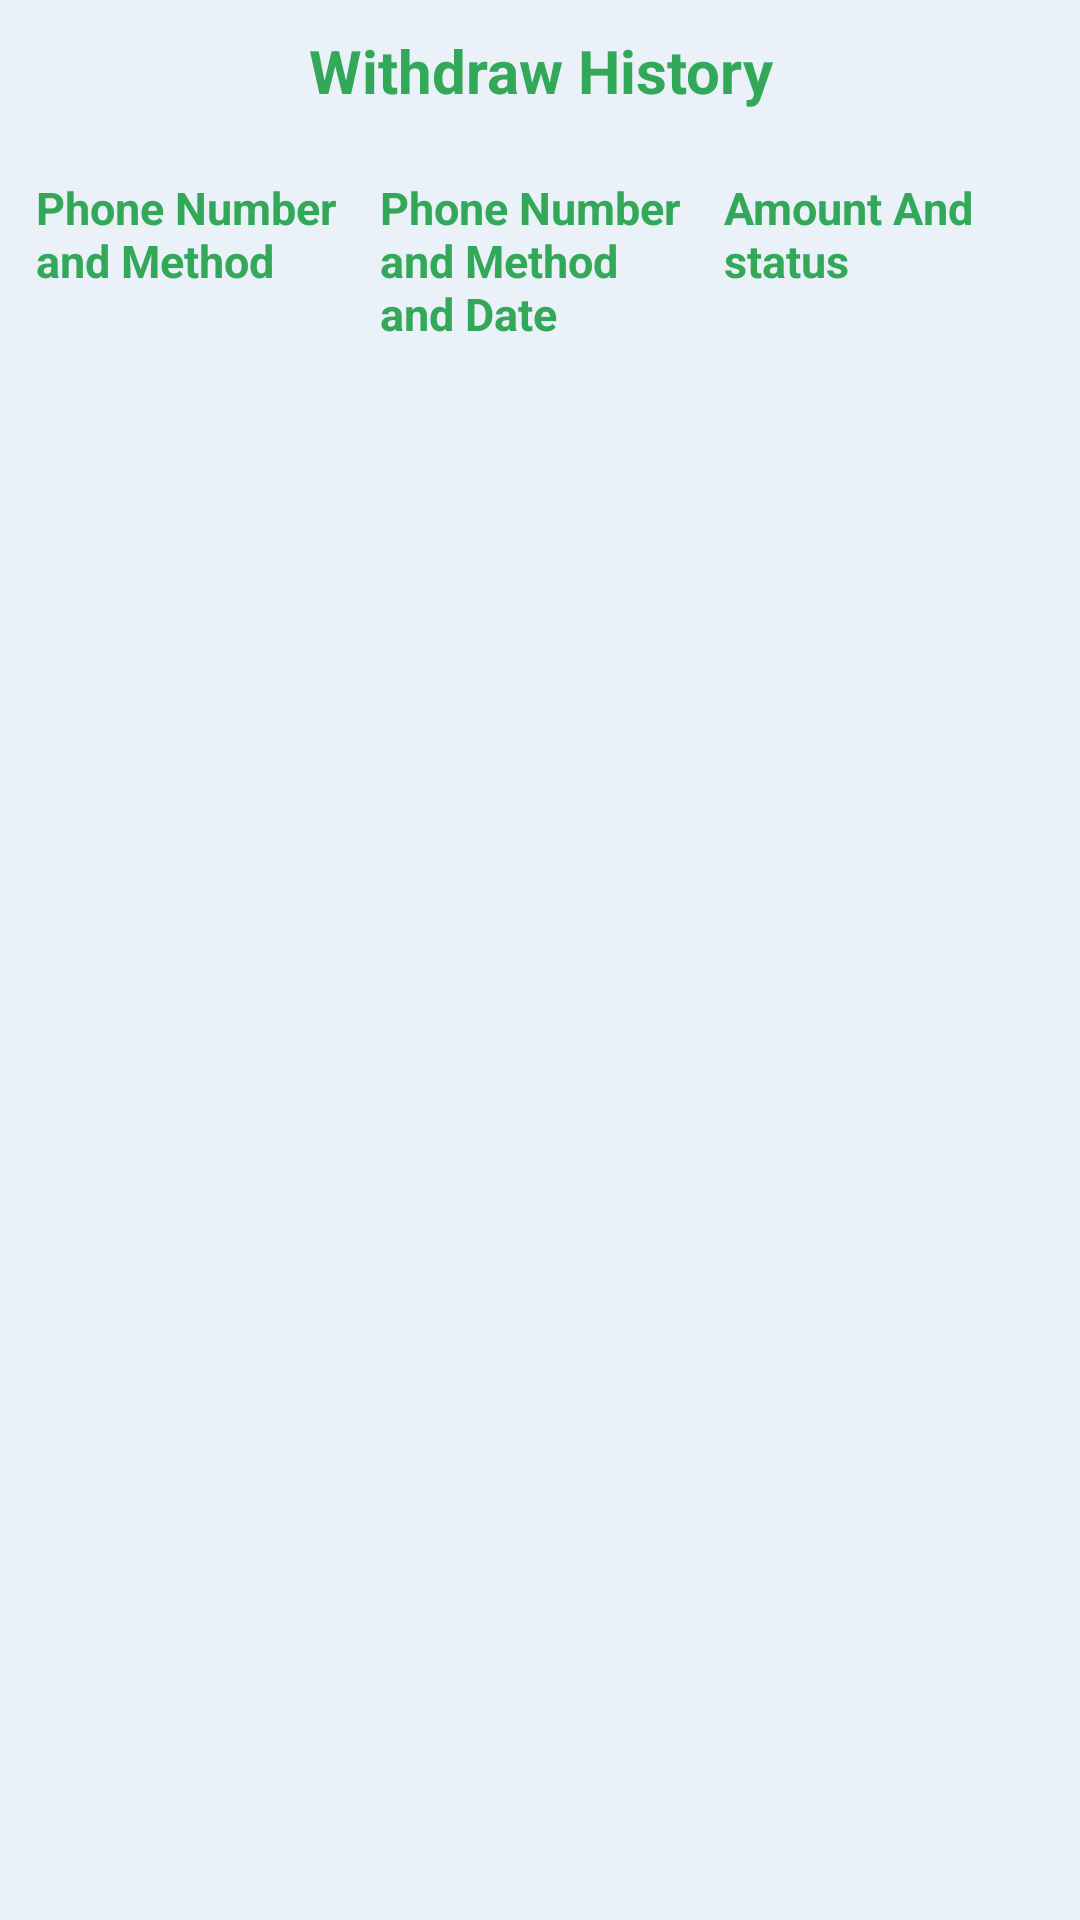

This screen was rendered from an Android layout file. Write that file and the resources it references.
<!-- AndroidManifest.xml: application theme Theme.MyApplication -->
<!-- res/layout/withdraw_histoty.xml -->
<LinearLayout xmlns:android="http://schemas.android.com/apk/res/android"
    xmlns:app="http://schemas.android.com/apk/res-auto"
    android:layout_width="match_parent"
    android:layout_height="match_parent"
    android:background="@color/whitesmoke"
    android:orientation="vertical" >

    <TextView
        style="@style/textstyle"
        android:text="Withdraw History" />

    <LinearLayout
        android:layout_width="match_parent"
        android:layout_height="wrap_content"
        android:layout_margin="8dp"
        android:orientation="horizontal"
        android:weightSum="3" >
		
		<TextView
		style="@style/smalltextstyle"
		android:layout_weight="1"
		android:text="Phone Number and Method" />
		<TextView
		style="@style/smalltextstyle"
		android:layout_weight="1"
		android:text="Phone Number and Method and Date " />
		
		
		<TextView
		style="@style/smalltextstyle"
		android:layout_weight="1"
		android:text="Amount And status " />
		
		
		
    </LinearLayout>

    <androidx.recyclerview.widget.RecyclerView
        android:id="@+id/withdraw_history_rcycle"
        android:layout_width="match_parent"
        android:layout_height="match_parent" />

</LinearLayout>
<!-- resources referenced by this layout -->
<resources>
  <color name="whitesmoke">#eaf1f9</color>
  <style name="smalltextstyle">
          <item name="android:layout_width">match_parent</item>
          <item name="android:layout_height"> wrap_content</item>
          <item name="android:layout_margin">  4dp</item>
          <item name="android:textColor">	@color/app_main_color</item>
          <item name="android:textSize">  15sp</item>
          <item name="android:textStyle">  bold</item>
      </style>
  <style name="textstyle">
          <item name="android:layout_width">match_parent</item>
          <item name="android:layout_height"> wrap_content</item>
          <item name="android:layout_margin">  10dp</item>
          <item name="android:layout_marginVertical">   5dp</item>
          <item name="android:gravity">  center_horizontal</item>
          <item name="android:textColor">	@color/app_main_color</item>
          <item name="android:textSize">  20sp</item>
          <item name="android:textStyle">  bold</item>
      </style>
  <style name="Theme.MyApplication" parent="Theme.AppCompat.Light.NoActionBar">
  
          
          <item name="colorPrimary">@color/purple_500</item>
          <item name="colorPrimaryVariant">@color/purple_700</item>
          <item name="colorOnPrimary">@color/white</item>
          
          <item name="colorSecondary">@color/teal_200</item>
          <item name="colorSecondaryVariant">@color/teal_700</item>
          <item name="colorOnSecondary">@color/teal_200</item>
          
          <item name="android:statusBarColor"> @color/app_main_color</item>
          
      </style>
  <color name="app_main_color">#32a858</color>
  <color name="purple_500">#32a858</color>
  <color name="purple_700">#32a858</color>
  <color name="white">#ffffff</color>
  <color name="teal_200">#32a858</color>
  <color name="teal_700">#32a858</color>
</resources>
